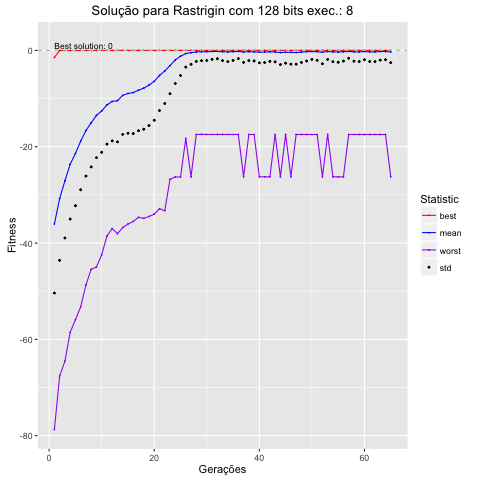

Source data for this figure (header and first rows):
, Total, Media, DesvPad, Minimo, Maximo
1, -72060, -36.03, 14.35, -1.457, -78.69
2, -61523, -30.76, 12.82, -0.01971, -67.61
3, -54161, -27.08, 11.87, -0.01971, -64.53
4, -47283, -23.64, 11.38, -0.01971, -58.55
5, -42803, -21.4, 10.85, -0.01971, -55.92
6, -37691, -18.85, 10.09, -0.01971, -53.25
7, -33269, -16.63, 9.46, -0.01971, -48.7
8, -30081, -15.04, 9.149, -0.01971, -45.45
9, -27003, -13.5, 8.775, -2.96628650122699e-05, -44.96
10, -25158, -12.58, 8.578, -2.96628650122699e-05, -42.44
11, -22600, -11.3, 8.155, -2.96628650122699e-05, -38.54
12, -21188, -10.59, 8.191, -2.96628650122699e-05, -37
13, -20874, -10.44, 8.549, -2.96628650122699e-05, -38.05
14, -18674, -9.337, 8.094, -2.96628650122699e-05, -36.78
15, -17885, -8.942, 8.259, -2.96628650122699e-05, -36.05
16, -17523, -8.762, 8.506, -2.96628650122699e-05, -35.51
17, -16526, -8.263, 8.421, -2.96628650122699e-05, -34.67
18, -15678, -7.839, 8.523, -2.96628650122699e-05, -34.87
19, -14415, -7.207, 8.389, -2.76671385659455e-05, -34.48
20, -12847, -6.423, 8.078, -5.19003352295044e-07, -34
21, -10408, -5.204, 7.291, -5.19003352295044e-07, -32.88
22, -8548, -4.274, 6.754, -5.19003352295044e-07, -33.29
23, -6325, -3.162, 5.826, -5.19003352295044e-07, -26.75
24, -3976, -1.988, 4.875, -5.19003352295044e-07, -26.28
25, -2427, -1.214, 4.007, -5.19003352295044e-07, -26.28
26, -1304, -0.6522, 2.806, -1.26093565810947e-07, -18.28
27, -948, -0.474, 2.407, -7.47549879775988e-08, -26.25
28, -627.4, -0.3137, 1.969, -7.47549879775988e-08, -17.46
29, -559.9, -0.2799, 1.858, -7.47549879775988e-08, -17.43
30, -549.8, -0.2749, 1.807, -7.47549879775988e-08, -17.46
31, -454.7, -0.2273, 1.632, -7.47549879775988e-08, -17.46
32, -406.5, -0.2032, 1.533, -4.51053310257521e-08, -17.45
33, -543.1, -0.2715, 1.847, -6.22129903149471e-10, -17.46
34, -642.8, -0.3214, 2.016, -6.22129903149471e-10, -17.45
35, -529.7, -0.2649, 1.809, -6.22129903149471e-10, -17.46
36, -396.4, -0.1982, 1.515, -6.22129903149471e-10, -17.45
37, -675.9, -0.3379, 2.149, -6.22129903149471e-10, -26.25
38, -541.6, -0.2708, 1.847, -6.22129903149471e-10, -17.46
39, -596.5, -0.2982, 1.89, -6.22129903149471e-10, -17.46
40, -748.1, -0.374, 2.203, -6.22129903149471e-10, -26.25
41, -680.6, -0.3403, 2.181, -2.1431745267364e-10, -26.25
42, -584.6, -0.2923, 1.978, -9.05924224525734e-11, -26.25
43, -649.9, -0.3249, 2.059, -2.33395525128799e-11, -17.46
44, -885.6, -0.4428, 2.501, -1.60209623345509e-11, -26.25
45, -757.5, -0.3788, 2.272, -1.17008625011294e-11, -17.46
46, -820.5, -0.4102, 2.442, -1.17008625011294e-11, -26.25
47, -863.6, -0.4318, 2.424, -7.42872430237185e-12, -17.46
48, -728.3, -0.3641, 2.132, -5.6559201766504e-12, -17.46
49, -544.5, -0.2723, 1.923, -9.41469124882133e-14, -17.46
50, -475.9, -0.2379, 1.643, -9.41469124882133e-14, -17.46
51, -518.2, -0.2591, 1.803, -9.41469124882133e-14, -17.46
52, -767.5, -0.3837, 2.397, -9.41469124882133e-14, -26.25
53, -450.2, -0.2251, 1.645, -9.41469124882133e-14, -17.46
54, -621, -0.3105, 2.024, -9.41469124882133e-14, -26.25
55, -641.3, -0.3206, 2.134, -9.41469124882133e-14, -26.25
56, -559.6, -0.2798, 1.941, -4.44089209850063e-14, -26.25
57, -390.7, -0.1954, 1.438, -4.44089209850063e-14, -17.46
58, -606, -0.303, 1.932, -4.44089209850063e-14, -17.46
59, -625.5, -0.3127, 1.998, -3.5527136788005e-14, -17.46
60, -476.4, -0.2382, 1.696, -2.1316282072803e-14, -17.46
... 90 more rows
